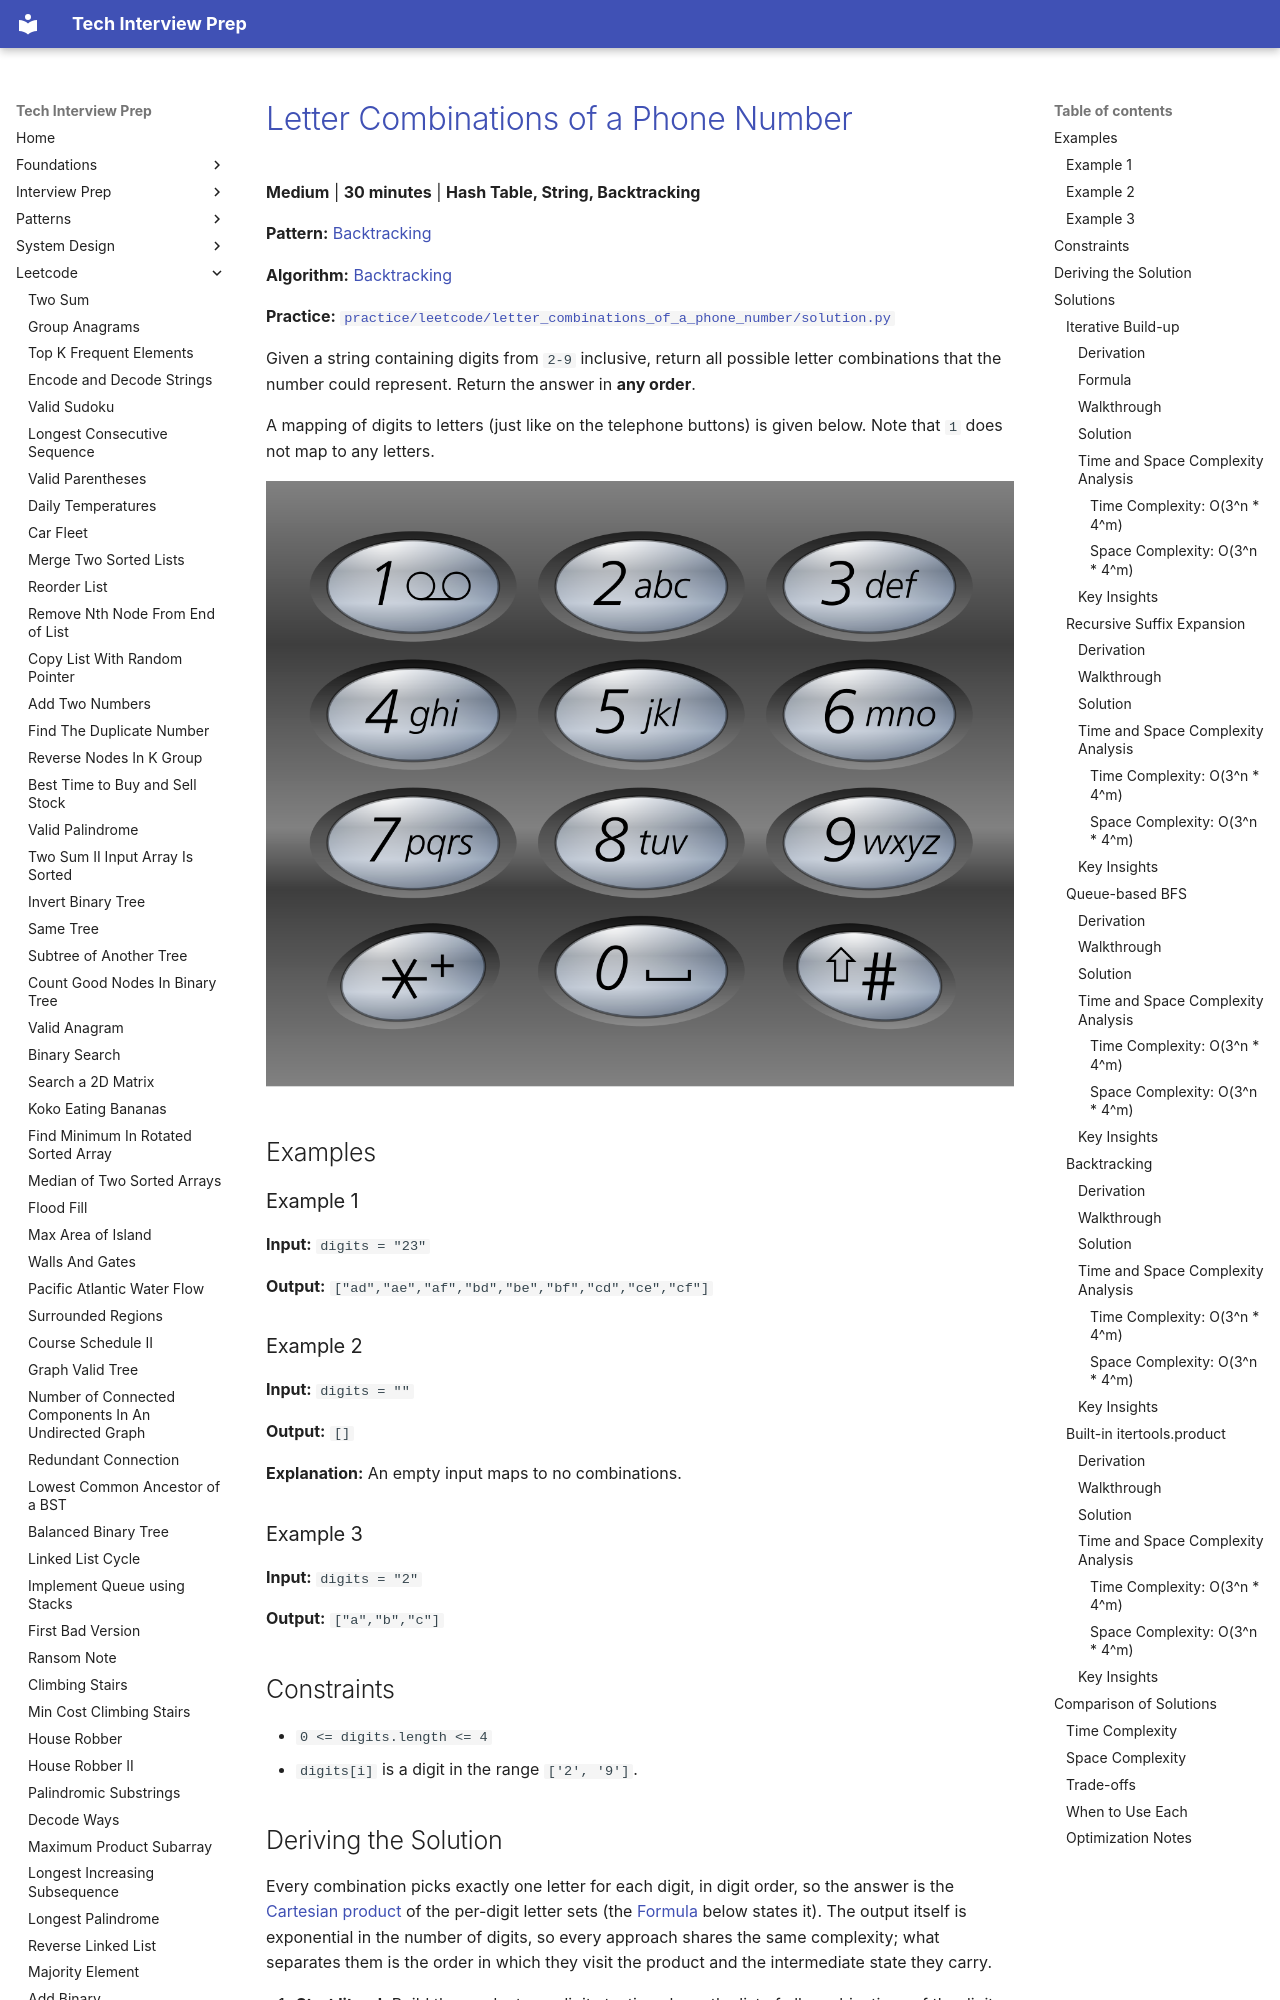

repository: ThoDHa/tech-interview-prep · page: leetcode/letter_combinations_of_a_phone_number/index.html · generator: mkdocs

# [Letter Combinations of a Phone Number](https://leetcode.com/problems/letter-combinations-of-a-phone-number/)

**Medium** | **30 minutes** | **Hash Table, String, Backtracking**

**Pattern:** [Backtracking](../patterns/backtracking_exploration/intuition.md)

**Algorithm:** [Backtracking](https://en.wikipedia.org/wiki/Backtracking)

**Practice:** [`practice/leetcode/letter_combinations_of_a_phone_number/solution.py`](../../practice/leetcode/letter_combinations_of_a_phone_number/solution.py)

Given a string containing digits from `2-9` inclusive, return all possible letter combinations that the number could represent. Return the answer in **any order**.

A mapping of digits to letters (just like on the telephone buttons) is given below. Note that `1` does not map to any letters.

![Phone Keypad](assets/letter_combinations_keypad.png)

## Examples

### Example 1

**Input:** `digits = "23"`

**Output:** `["ad","ae","af","bd","be","bf","cd","ce","cf"]`

### Example 2

**Input:** `digits = ""`

**Output:** `[]`

**Explanation:** An empty input maps to no combinations.

### Example 3

**Input:** `digits = "2"`

**Output:** `["a","b","c"]`

## Constraints

- `0 <= digits.length <= 4`
- `digits[i]` is a digit in the range `['2', '9']`.

## Deriving the Solution

Every combination picks exactly one letter for each digit, in digit order, so the answer is the [Cartesian product](https://en.wikipedia.org/wiki/Cartesian_product) of the per-digit letter sets (the [Formula](#formula) below states it). The output itself is exponential in the number of digits, so every approach shares the same complexity; what separates them is the order in which they visit the product and the intermediate state they carry.

1. **Start literal.** Build the product one digit at a time: keep the list of
   all combinations of the digits processed so far, and extend every entry by every letter of the next digit: see [Iterative Build-up](#iterative-build-up). It holds an entire generation of partial combinations at every step.
2. **Write the product as an equation.** The same product can be stated
   recursively: the combinations for `digits[index:]` are each letter of `digits[index]` prepended to every combination of `digits[index + 1:]`. The code becomes a transcription of the math, at the cost of recursion and a suffix list per level: see [Recursive Suffix Expansion](#recursive-suffix-expansion).
3. **Make the tree explicit.** The build-up is really a level-order walk of a
   choice tree, one level per digit; a queue makes the levels concrete, at the cost of queue management: see [Queue-based BFS](#queue-based-bfs).
4. **Carry one path instead of a generation.** All of the above keep every
   partial combination of the current length alive at once. Walking the same tree depth-first with a single shared `path` buffer keeps only one partial alive beside the finished results, and is the canonical interview form: see [Backtracking](#backtracking).
5. **Let the library do it.** The Cartesian product is a standard-library
   primitive, so the entire enumeration collapses to one call, at the cost of demonstrating no algorithm at all: see [Built-in itertools.product](#built-in-itertoolsproduct).

## Solutions

### Iterative Build-up
